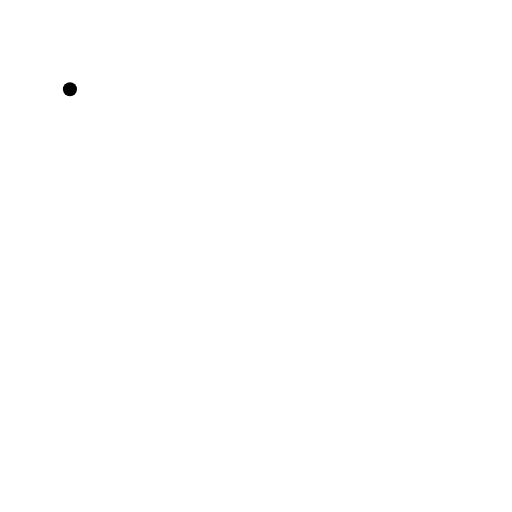
t = 0.00 s
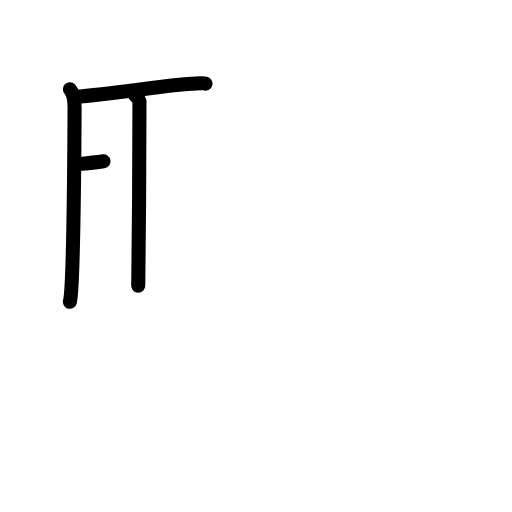
t = 3.13 s
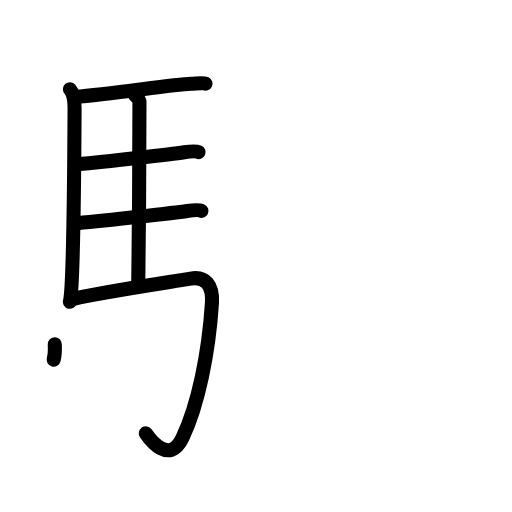
t = 6.25 s
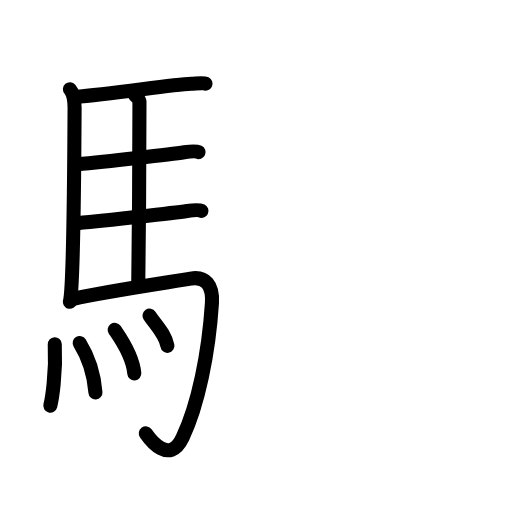
t = 9.75 s
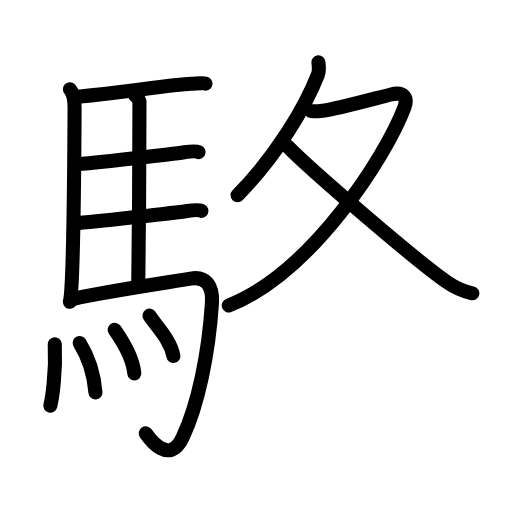
t = 12.88 s
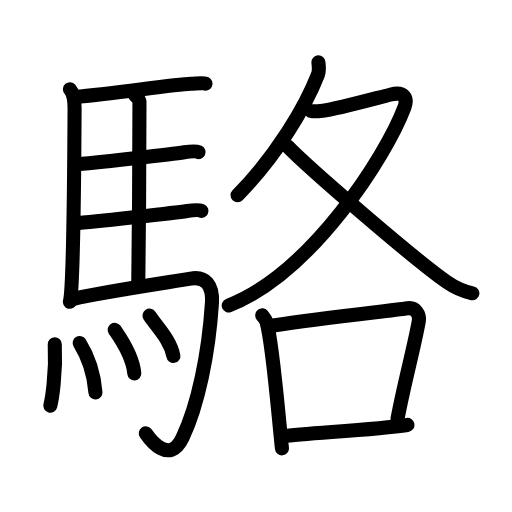
t = 16.00 s

The animated SVG that drew these frames (rendered in a browser with its animation timeline set to each time). Animation: 47 SMIL elements (animate=47); one cycle of 16.00 s.

<?xml version="1.0" encoding="UTF-8"?>
<!--
AniKanjiVG is licensed by CC-BY-SA Paul C. Sommerhoff (https://bitbucket.org/sommerhoff/anikanjivg).
AniKanjiVG uses KanjiVG which is licensed by CC-BY-SA Ulrich Apel (http://kanjivg.tagaini.net).
See also http://creativecommons.org/licenses/by-sa/3.0/
-->
<svg xmlns:kvg='http://kanjivg.tagaini.net' xmlns='http://www.w3.org/2000/svg' width='109' height='109' viewBox='0 0 109 109' style='fill:none;stroke:#000000;stroke-width:3;stroke-linecap:round;stroke-linejoin:round;' id="kvg:kanji_099f1"><g id="kvg:099f1" kvg:element="駱"><g id="kvg:099f1-g1" kvg:element="馬" kvg:position="left" kvg:radical="general"><path id="kvg:099f1-s1" kvg:type="㇑" d="M14.89,18.99c0.86,1.01,0.99,2.9,0.99,4.01c-0.05,9.71-0.29,38.45-1,41.25"><animate attributeName="d" begin="0.0s" dur="0.5s" from="M14.89,18.99C14.89,18.99,14.89,18.99,14.89,18.99" to="M14.89,18.99c0.86,1.01,0.99,2.9,0.99,4.01" />
<animate attributeName="d" begin="0.5s" dur="0.5s" from="M14.89,18.99c0.86,1.01,0.99,2.9,0.99,4.01c0,0,0,0,0,0,0" to="M14.89,18.99c0.86,1.01,0.99,2.9,0.99,4.01c-0.05,9.71-0.29,38.45-1,41.25" />
</path>
<path id="kvg:099f1-s2" kvg:type="㇐b" d="M15.96,20.62c7.98-0.54,20.29-2.62,24.73-2.78c0.97-0.03,2.58-0.26,3.06-0.03"><animate attributeName="d" begin="1.0s" dur="0.5s" from="M15.96,20.62C15.96,20.62,15.96,20.62,15.96,20.62" to="M15.96,20.62c7.98-0.54,20.29-2.62,24.73-2.78" />
<animate attributeName="d" begin="1.5s" dur="0.5s" from="M15.96,20.62c7.98-0.54,20.29-2.62,24.73-2.78c0,0,0,0,0,0,0" to="M15.96,20.62c7.98-0.54,20.29-2.62,24.73-2.78c0.97-0.03,2.58-0.26,3.06-0.03" />
<animate attributeName="d" begin="0s" dur="1.0s" from="M-100,-100" to="M-100,-100" />
</path>
<path id="kvg:099f1-s3" kvg:type="㇑a" d="M28.72,20.18c0.26,0.39,0.97,0.91,0.97,1.54c-0.02,6.41-0.07,29.04-0.26,39.12"><animate attributeName="d" begin="2.0s" dur="0.5s" from="M28.72,20.18C28.72,20.18,28.72,20.18,28.72,20.18" to="M28.72,20.18c0.26,0.39,0.97,0.91,0.97,1.54" />
<animate attributeName="d" begin="2.5s" dur="0.5s" from="M28.72,20.18c0.26,0.39,0.97,0.91,0.97,1.54c0,0,0,0,0,0,0" to="M28.72,20.18c0.26,0.39,0.97,0.91,0.97,1.54c-0.02,6.41-0.07,29.04-0.26,39.12" />
<animate attributeName="d" begin="0s" dur="2.0s" from="M-100,-100" to="M-100,-100" />
</path>
<path id="kvg:099f1-s4" kvg:type="㇐b" d="M16.32,34.98c6.39-0.61,20.16-2.16,22.9-2.57c0.96-0.14,2.58-0.25,3.06-0.03"><animate attributeName="d" begin="3.0s" dur="0.5s" from="M16.32,34.98C16.32,34.98,16.32,34.98,16.32,34.98" to="M16.32,34.98c6.39-0.61,20.16-2.16,22.9-2.57" />
<animate attributeName="d" begin="3.5s" dur="0.5s" from="M16.32,34.98c6.39-0.61,20.16-2.16,22.9-2.57c0,0,0,0,0,0,0" to="M16.32,34.98c6.39-0.61,20.16-2.16,22.9-2.57c0.96-0.14,2.58-0.25,3.06-0.03" />
<animate attributeName="d" begin="0s" dur="3.0s" from="M-100,-100" to="M-100,-100" />
</path>
<path id="kvg:099f1-s5" kvg:type="㇐b" d="M16.42,47.52c6.39-0.61,20.67-2.18,23.41-2.59c0.96-0.14,2.58-0.26,3.06-0.03"><animate attributeName="d" begin="4.0s" dur="0.5s" from="M16.42,47.52C16.42,47.52,16.42,47.52,16.42,47.52" to="M16.42,47.52c6.39-0.61,20.67-2.18,23.41-2.59" />
<animate attributeName="d" begin="4.5s" dur="0.5s" from="M16.42,47.52c6.39-0.61,20.67-2.18,23.41-2.59c0,0,0,0,0,0,0" to="M16.42,47.52c6.39-0.61,20.67-2.18,23.41-2.59c0.96-0.14,2.58-0.26,3.06-0.03" />
<animate attributeName="d" begin="0s" dur="4.0s" from="M-100,-100" to="M-100,-100" />
</path>
<path id="kvg:099f1-s6" kvg:type="㇆a" d="M15.63,63.62c6.3-1.47,21.49-3.7,24.96-4.31c3.16-0.56,4.77,1.42,4.53,5.2c-0.68,10.75-2.96,21.67-6.24,28.64c-2.81,5.97-6.93,0.42-7.84-0.89"><animate attributeName="d" begin="5.0s" dur="0.25s" from="M15.63,63.62C15.63,63.62,15.63,63.62,15.63,63.62" to="M15.63,63.62c6.3-1.47,21.49-3.7,24.96-4.31" />
<animate attributeName="d" begin="5.25s" dur="0.25s" from="M15.63,63.62c6.3-1.47,21.49-3.7,24.96-4.31c0,0,0,0,0,0,0" to="M15.63,63.62c6.3-1.47,21.49-3.7,24.96-4.31c3.16-0.56,4.77,1.42,4.53,5.2" />
<animate attributeName="d" begin="5.5s" dur="0.25s" from="M15.63,63.62c6.3-1.47,21.49-3.7,24.96-4.31c3.16-0.56,4.77,1.42,4.53,5.2c0,0,0,0,0,0,0" to="M15.63,63.62c6.3-1.47,21.49-3.7,24.96-4.31c3.16-0.56,4.77,1.42,4.53,5.2c-0.68,10.75-2.96,21.67-6.24,28.64" />
<animate attributeName="d" begin="5.75s" dur="0.25s" from="M15.63,63.62c6.3-1.47,21.49-3.7,24.96-4.31c3.16-0.56,4.77,1.42,4.53,5.2c-0.68,10.75-2.96,21.67-6.24,28.64c0,0,0,0,0,0,0" to="M15.63,63.62c6.3-1.47,21.49-3.7,24.96-4.31c3.16-0.56,4.77,1.42,4.53,5.2c-0.68,10.75-2.96,21.67-6.24,28.64c-2.81,5.97-6.93,0.42-7.84-0.89" />
<animate attributeName="d" begin="0s" dur="5.0s" from="M-100,-100" to="M-100,-100" />
</path>
<g id="kvg:099f1-g2" kvg:element="灬" kvg:variant="true" kvg:original="火"><path id="kvg:099f1-s7" kvg:type="㇔" d="M11.66,73.3c0.31,6.28-0.62,11.8-0.95,13.05"><animate attributeName="d" begin="6.0s" dur="1.0s" from="M11.66,73.3C11.66,73.3,11.66,73.3,11.66,73.3" to="M11.66,73.3c0.31,6.28-0.62,11.8-0.95,13.05" />
<animate attributeName="d" begin="0s" dur="6.0s" from="M-100,-100" to="M-100,-100" />
</path>
<path id="kvg:099f1-s8" kvg:type="㇔" d="M16.96,73.03c1.62,2.6,2.99,5.88,3.36,10.52"><animate attributeName="d" begin="7.0s" dur="1.0s" from="M16.96,73.03C16.96,73.03,16.96,73.03,16.96,73.03" to="M16.96,73.03c1.62,2.6,2.99,5.88,3.36,10.52" />
<animate attributeName="d" begin="0s" dur="7.0s" from="M-100,-100" to="M-100,-100" />
</path>
<path id="kvg:099f1-s9" kvg:type="㇔" d="M24.41,70.21c0.83,1.23,3.81,5.28,4.18,9.28"><animate attributeName="d" begin="8.0s" dur="1.0s" from="M24.41,70.21C24.41,70.21,24.41,70.21,24.41,70.21" to="M24.41,70.21c0.83,1.23,3.81,5.28,4.18,9.28" />
<animate attributeName="d" begin="0s" dur="8.0s" from="M-100,-100" to="M-100,-100" />
</path>
<path id="kvg:099f1-s10" kvg:type="㇔" d="M31.83,67.19c1.69,2.55,4.47,5.2,5.08,8.58"><animate attributeName="d" begin="9.0s" dur="1.0s" from="M31.83,67.19C31.83,67.19,31.83,67.19,31.83,67.19" to="M31.83,67.19c1.69,2.55,4.47,5.2,5.08,8.58" />
<animate attributeName="d" begin="0s" dur="9.0s" from="M-100,-100" to="M-100,-100" />
</path>
</g>
</g>
<g id="kvg:099f1-g3" kvg:element="各" kvg:position="right"><g id="kvg:099f1-g4" kvg:element="夂" kvg:position="top"><path id="kvg:099f1-s11" kvg:type="㇒" d="M67.79,13.25c0.05,0.66,0.25,1.74-0.1,2.63C65,22.75,59,33,50.57,41.57"><animate attributeName="d" begin="10.0s" dur="0.5s" from="M67.79,13.25C67.79,13.25,67.79,13.25,67.79,13.25" to="M67.79,13.25c0.05,0.66,0.25,1.74-0.1,2.63" />
<animate attributeName="d" begin="10.5s" dur="0.5s" from="M67.79,13.25c0.05,0.66,0.25,1.74-0.1,2.63c0,0,0,0,0,0,0" to="M67.79,13.25c0.05,0.66,0.25,1.74-0.1,2.63C65,22.75,59,33,50.57,41.57" />
<animate attributeName="d" begin="0s" dur="10.0s" from="M-100,-100" to="M-100,-100" />
</path>
<path id="kvg:099f1-s12" kvg:type="㇇" d="M66.26,23.66c0.3,0.04,1.6,0,2.47-0.1c2.85-0.33,10.43-2.42,14.5-3.45c2.8-0.7,3.59,0.8,2.88,2.71c-3.92,10.44-19.84,35.33-37.42,42.21"><animate attributeName="d" begin="11.0s" dur="0.25s" from="M66.26,23.66C66.26,23.66,66.26,23.66,66.26,23.66" to="M66.26,23.66c0.3,0.04,1.6,0,2.47-0.1" />
<animate attributeName="d" begin="11.25s" dur="0.25s" from="M66.26,23.66c0.3,0.04,1.6,0,2.47-0.1c0,0,0,0,0,0,0" to="M66.26,23.66c0.3,0.04,1.6,0,2.47-0.1c2.85-0.33,10.43-2.42,14.5-3.45" />
<animate attributeName="d" begin="11.5s" dur="0.25s" from="M66.26,23.66c0.3,0.04,1.6,0,2.47-0.1c2.85-0.33,10.43-2.42,14.5-3.45c0,0,0,0,0,0,0" to="M66.26,23.66c0.3,0.04,1.6,0,2.47-0.1c2.85-0.33,10.43-2.42,14.5-3.45c2.8-0.7,3.59,0.8,2.88,2.71" />
<animate attributeName="d" begin="11.75s" dur="0.25s" from="M66.26,23.66c0.3,0.04,1.6,0,2.47-0.1c2.85-0.33,10.43-2.42,14.5-3.45c2.8-0.7,3.59,0.8,2.88,2.71c0,0,0,0,0,0,0" to="M66.26,23.66c0.3,0.04,1.6,0,2.47-0.1c2.85-0.33,10.43-2.42,14.5-3.45c2.8-0.7,3.59,0.8,2.88,2.71c-3.92,10.44-19.84,35.33-37.42,42.21" />
<animate attributeName="d" begin="0s" dur="11.0s" from="M-100,-100" to="M-100,-100" />
</path>
<path id="kvg:099f1-s13" kvg:type="㇏" d="M61.15,31.08c4.93,5.06,27.26,24.28,33.9,28.9c1.98,1.38,3.58,2.05,5.51,2.46"><animate attributeName="d" begin="12.0s" dur="0.5s" from="M61.15,31.08C61.15,31.08,61.15,31.08,61.15,31.08" to="M61.15,31.08c4.93,5.06,27.26,24.28,33.9,28.9" />
<animate attributeName="d" begin="12.5s" dur="0.5s" from="M61.15,31.08c4.93,5.06,27.26,24.28,33.9,28.9c0,0,0,0,0,0,0" to="M61.15,31.08c4.93,5.06,27.26,24.28,33.9,28.9c1.98,1.38,3.58,2.05,5.51,2.46" />
<animate attributeName="d" begin="0s" dur="12.0s" from="M-100,-100" to="M-100,-100" />
</path>
</g>
<g id="kvg:099f1-g5" kvg:element="口" kvg:position="bottom"><path id="kvg:099f1-s14" kvg:type="㇑" d="M55.83,67.13c0.38,0.48,0.76,0.88,0.93,1.47c1.31,4.74,2.36,18.34,3.26,26.85"><animate attributeName="d" begin="13.0s" dur="0.5s" from="M55.83,67.13C55.83,67.13,55.83,67.13,55.83,67.13" to="M55.83,67.13c0.38,0.48,0.76,0.88,0.93,1.47" />
<animate attributeName="d" begin="13.5s" dur="0.5s" from="M55.83,67.13c0.38,0.48,0.76,0.88,0.93,1.47c0,0,0,0,0,0,0" to="M55.83,67.13c0.38,0.48,0.76,0.88,0.93,1.47c1.31,4.74,2.36,18.34,3.26,26.85" />
<animate attributeName="d" begin="0s" dur="13.0s" from="M-100,-100" to="M-100,-100" />
</path>
<path id="kvg:099f1-s15" kvg:type="㇕b" d="M58.19,69.28c10.64-1.6,24.18-3.04,28.62-3.66c1.62-0.23,2.59,1.35,2.36,2.68c-0.96,5.53-3.13,13.28-4.55,20.93"><animate attributeName="d" begin="14.0s" dur="0.3333333333333333s" from="M58.19,69.28C58.19,69.28,58.19,69.28,58.19,69.28" to="M58.19,69.28c10.64-1.6,24.18-3.04,28.62-3.66" />
<animate attributeName="d" begin="14.333333333333334s" dur="0.3333333333333333s" from="M58.19,69.28c10.64-1.6,24.18-3.04,28.62-3.66c0,0,0,0,0,0,0" to="M58.19,69.28c10.64-1.6,24.18-3.04,28.62-3.66c1.62-0.23,2.59,1.35,2.36,2.68" />
<animate attributeName="d" begin="14.666666666666666s" dur="0.3333333333333333s" from="M58.19,69.28c10.64-1.6,24.18-3.04,28.62-3.66c1.62-0.23,2.59,1.35,2.36,2.68c0,0,0,0,0,0,0" to="M58.19,69.28c10.64-1.6,24.18-3.04,28.62-3.66c1.62-0.23,2.59,1.35,2.36,2.68c-0.96,5.53-3.13,13.28-4.55,20.93" />
<animate attributeName="d" begin="0s" dur="14.0s" from="M-100,-100" to="M-100,-100" />
</path>
<path id="kvg:099f1-s16" kvg:type="㇐b" d="M60.2,92.87c5.21-0.7,19.4-1.33,26.55-2.41"><animate attributeName="d" begin="15.0s" dur="1.0s" from="M60.2,92.87C60.2,92.87,60.2,92.87,60.2,92.87" to="M60.2,92.87c5.21-0.7,19.4-1.33,26.55-2.41" />
<animate attributeName="d" begin="0s" dur="15.0s" from="M-100,-100" to="M-100,-100" />
</path>
</g>
</g>
</g>
</svg>
